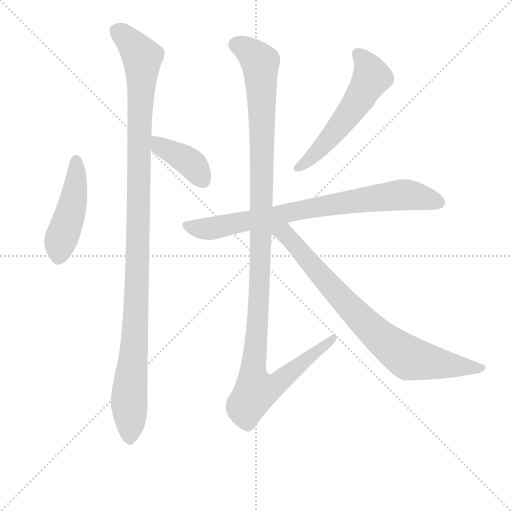
t = 0.00 s
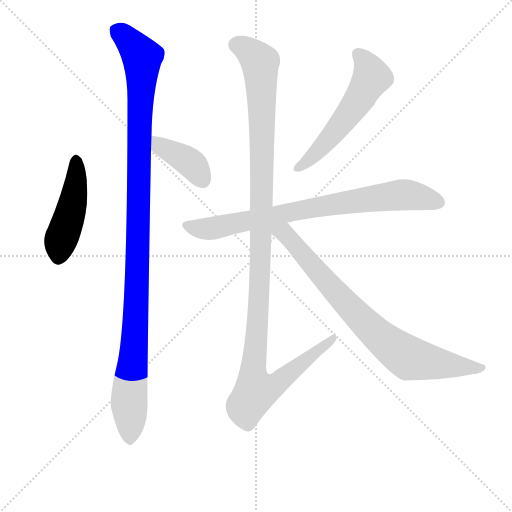
t = 1.26 s
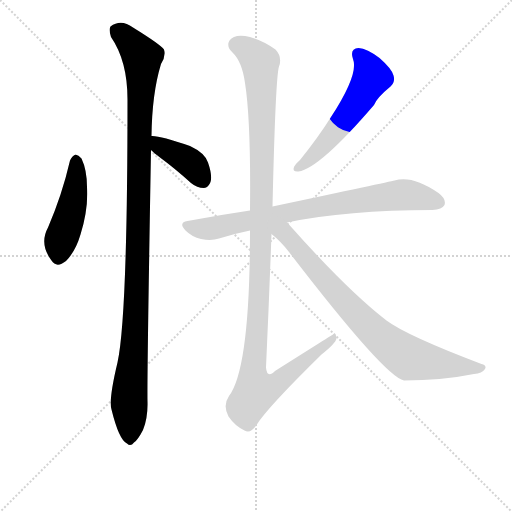
t = 2.52 s
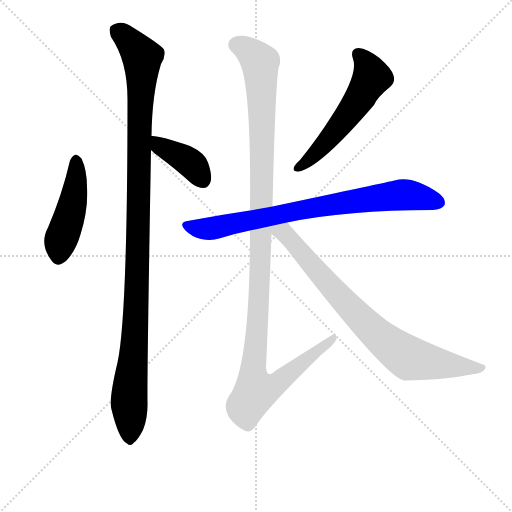
t = 3.78 s
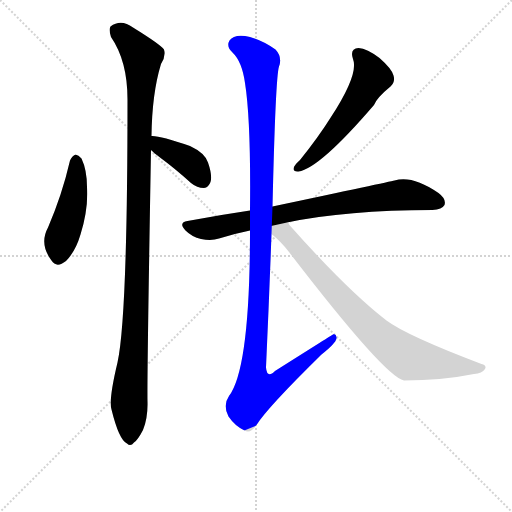
t = 5.03 s
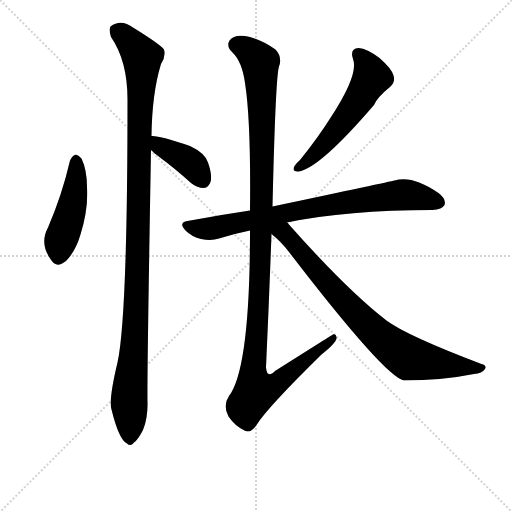
t = 6.29 s

The animated SVG that drew these frames (rendered in a browser with its animation timeline set to each time). Animation: 7 CSS @keyframes rules; one cycle of 6.29 s.

<svg version="1.1" viewBox="0 0 1024 1024" xmlns="http://www.w3.org/2000/svg">
  <g stroke="lightgray" stroke-dasharray="1,1" stroke-width="1" transform="scale(4, 4)">
    <line x1="0" y1="0" x2="256" y2="256"></line>
    <line x1="256" y1="0" x2="0" y2="256"></line>
    <line x1="128" y1="0" x2="128" y2="256"></line>
    <line x1="0" y1="128" x2="256" y2="128"></line>
  </g>
  <g transform="scale(1, -1) translate(0, -848)">
    <style type="text/css">
      
        @keyframes keyframes0 {
          from {
            stroke: blue;
            stroke-dashoffset: 453;
            stroke-width: 128;
          }
          60% {
            animation-timing-function: step-end;
            stroke: blue;
            stroke-dashoffset: 0;
            stroke-width: 128;
          }
          to {
            stroke: black;
            stroke-width: 1024;
          }
        }
        #make-me-a-hanzi-animation-0 {
          animation: keyframes0 0.61865234375s both;
          animation-delay: 0s;
          animation-timing-function: linear;
        }
      
        @keyframes keyframes1 {
          from {
            stroke: blue;
            stroke-dashoffset: 1092;
            stroke-width: 128;
          }
          78% {
            animation-timing-function: step-end;
            stroke: blue;
            stroke-dashoffset: 0;
            stroke-width: 128;
          }
          to {
            stroke: black;
            stroke-width: 1024;
          }
        }
        #make-me-a-hanzi-animation-1 {
          animation: keyframes1 1.138671875s both;
          animation-delay: 0.61865234375s;
          animation-timing-function: linear;
        }
      
        @keyframes keyframes2 {
          from {
            stroke: blue;
            stroke-dashoffset: 387;
            stroke-width: 128;
          }
          56% {
            animation-timing-function: step-end;
            stroke: blue;
            stroke-dashoffset: 0;
            stroke-width: 128;
          }
          to {
            stroke: black;
            stroke-width: 1024;
          }
        }
        #make-me-a-hanzi-animation-2 {
          animation: keyframes2 0.56494140625s both;
          animation-delay: 1.75732421875s;
          animation-timing-function: linear;
        }
      
        @keyframes keyframes3 {
          from {
            stroke: blue;
            stroke-dashoffset: 545;
            stroke-width: 128;
          }
          64% {
            animation-timing-function: step-end;
            stroke: blue;
            stroke-dashoffset: 0;
            stroke-width: 128;
          }
          to {
            stroke: black;
            stroke-width: 1024;
          }
        }
        #make-me-a-hanzi-animation-3 {
          animation: keyframes3 0.6935221354166666s both;
          animation-delay: 2.322265625s;
          animation-timing-function: linear;
        }
      
        @keyframes keyframes4 {
          from {
            stroke: blue;
            stroke-dashoffset: 768;
            stroke-width: 128;
          }
          71% {
            animation-timing-function: step-end;
            stroke: blue;
            stroke-dashoffset: 0;
            stroke-width: 128;
          }
          to {
            stroke: black;
            stroke-width: 1024;
          }
        }
        #make-me-a-hanzi-animation-4 {
          animation: keyframes4 0.875s both;
          animation-delay: 3.0157877604166665s;
          animation-timing-function: linear;
        }
      
        @keyframes keyframes5 {
          from {
            stroke: blue;
            stroke-dashoffset: 1169;
            stroke-width: 128;
          }
          79% {
            animation-timing-function: step-end;
            stroke: blue;
            stroke-dashoffset: 0;
            stroke-width: 128;
          }
          to {
            stroke: black;
            stroke-width: 1024;
          }
        }
        #make-me-a-hanzi-animation-5 {
          animation: keyframes5 1.2013346354166667s both;
          animation-delay: 3.8907877604166665s;
          animation-timing-function: linear;
        }
      
        @keyframes keyframes6 {
          from {
            stroke: blue;
            stroke-dashoffset: 775;
            stroke-width: 128;
          }
          72% {
            animation-timing-function: step-end;
            stroke: blue;
            stroke-dashoffset: 0;
            stroke-width: 128;
          }
          to {
            stroke: black;
            stroke-width: 1024;
          }
        }
        #make-me-a-hanzi-animation-6 {
          animation: keyframes6 0.8806966145833334s both;
          animation-delay: 5.092122395833333s;
          animation-timing-function: linear;
        }
      
    </style>
    
      <path d="M 140 527 Q 124 458 96 393 Q 78 360 103 327 Q 113 311 132 326 Q 151 345 161 379 Q 177 431 174 474 Q 174 508 163 531 Q 157 538 151 539 Q 144 536 140 527 Z" fill="lightgray"></path>
    
      <path d="M 303 576 Q 304 661 322 720 Q 332 735 328 749 Q 321 759 266 793 Q 242 811 221 795 Q 217 789 222 774 Q 255 726 255 649 Q 255 214 235 123 Q 217 48 223 29 Q 238 -32 254 -39 Q 261 -46 268 -37 Q 275 -33 286 -12 Q 296 13 295 45 Q 294 94 302 548 L 303 576 Z" fill="lightgray"></path>
    
      <path d="M 302 548 Q 308 542 320 533 Q 350 511 382 482 Q 394 472 408 472 Q 417 473 421 484 Q 425 497 416 523 Q 410 542 380 556 Q 320 577 303 576 C 273 577 280 569 302 548 Z" fill="lightgray"></path>
    
      <path d="M 706 730 Q 718 700 662 614 Q 637 574 600 528 Q 590 519 588 514 Q 584 504 597 505 Q 639 511 748 638 Q 754 653 781 675 Q 791 684 787 697 Q 784 710 759 732 Q 734 751 717 752 Q 699 751 706 730 Z" fill="lightgray"></path>
    
      <path d="M 574 403 Q 694 428 865 428 Q 884 429 889 438 Q 893 450 877 462 Q 825 498 789 487 Q 777 484 545 435 L 500 427 Q 439 418 375 406 Q 356 403 371 387 Q 384 374 402 370 Q 423 366 438 371 Q 466 380 500 387 L 574 403 Z" fill="lightgray"></path>
    
      <path d="M 545 435 Q 551 694 558 715 Q 565 734 551 749 Q 526 767 500 774 Q 469 781 459 767 Q 452 755 465 743 Q 484 725 490 682 Q 502 606 500 427 L 500 387 Q 500 111 458 56 Q 445 37 457 15 Q 470 -4 489 -13 Q 501 -20 513 -2 Q 534 32 643 139 Q 671 161 673 171 Q 674 178 668 180 Q 667 180 550 106 Q 534 90 532 113 Q 538 243 543 380 L 545 435 Z" fill="lightgray"></path>
    
      <path d="M 543 380 Q 562 365 578 344 Q 770 94 808 87 Q 884 87 948 100 Q 964 101 970 110 Q 974 117 963 120 Q 813 177 773 207 Q 695 267 577 400 Q 576 403 574 403 C 545 435 520 400 543 380 Z" fill="lightgray"></path>
    
    
      <clipPath id="make-me-a-hanzi-clip-0">
        <path d="M 140 527 Q 124 458 96 393 Q 78 360 103 327 Q 113 311 132 326 Q 151 345 161 379 Q 177 431 174 474 Q 174 508 163 531 Q 157 538 151 539 Q 144 536 140 527 Z"></path>
      </clipPath>
      <path clip-path="url(#make-me-a-hanzi-clip-0)" d="M 153 529 L 145 439 L 120 363 L 118 336" fill="none" id="make-me-a-hanzi-animation-0" stroke-dasharray="325 650" stroke-linecap="round"></path>
    
      <clipPath id="make-me-a-hanzi-clip-1">
        <path d="M 303 576 Q 304 661 322 720 Q 332 735 328 749 Q 321 759 266 793 Q 242 811 221 795 Q 217 789 222 774 Q 255 726 255 649 Q 255 214 235 123 Q 217 48 223 29 Q 238 -32 254 -39 Q 261 -46 268 -37 Q 275 -33 286 -12 Q 296 13 295 45 Q 294 94 302 548 L 303 576 Z"></path>
      </clipPath>
      <path clip-path="url(#make-me-a-hanzi-clip-1)" d="M 233 788 L 262 764 L 284 734 L 275 294 L 258 50 L 259 -26" fill="none" id="make-me-a-hanzi-animation-1" stroke-dasharray="964 1928" stroke-linecap="round"></path>
    
      <clipPath id="make-me-a-hanzi-clip-2">
        <path d="M 302 548 Q 308 542 320 533 Q 350 511 382 482 Q 394 472 408 472 Q 417 473 421 484 Q 425 497 416 523 Q 410 542 380 556 Q 320 577 303 576 C 273 577 280 569 302 548 Z"></path>
      </clipPath>
      <path clip-path="url(#make-me-a-hanzi-clip-2)" d="M 307 569 L 319 556 L 381 522 L 406 488" fill="none" id="make-me-a-hanzi-animation-2" stroke-dasharray="259 518" stroke-linecap="round"></path>
    
      <clipPath id="make-me-a-hanzi-clip-3">
        <path d="M 706 730 Q 718 700 662 614 Q 637 574 600 528 Q 590 519 588 514 Q 584 504 597 505 Q 639 511 748 638 Q 754 653 781 675 Q 791 684 787 697 Q 784 710 759 732 Q 734 751 717 752 Q 699 751 706 730 Z"></path>
      </clipPath>
      <path clip-path="url(#make-me-a-hanzi-clip-3)" d="M 716 739 L 728 728 L 744 694 L 666 579 L 635 544 L 596 513" fill="none" id="make-me-a-hanzi-animation-3" stroke-dasharray="417 834" stroke-linecap="round"></path>
    
      <clipPath id="make-me-a-hanzi-clip-4">
        <path d="M 574 403 Q 694 428 865 428 Q 884 429 889 438 Q 893 450 877 462 Q 825 498 789 487 Q 777 484 545 435 L 500 427 Q 439 418 375 406 Q 356 403 371 387 Q 384 374 402 370 Q 423 366 438 371 Q 466 380 500 387 L 574 403 Z"></path>
      </clipPath>
      <path clip-path="url(#make-me-a-hanzi-clip-4)" d="M 374 396 L 428 392 L 616 432 L 801 458 L 878 443" fill="none" id="make-me-a-hanzi-animation-4" stroke-dasharray="640 1280" stroke-linecap="round"></path>
    
      <clipPath id="make-me-a-hanzi-clip-5">
        <path d="M 545 435 Q 551 694 558 715 Q 565 734 551 749 Q 526 767 500 774 Q 469 781 459 767 Q 452 755 465 743 Q 484 725 490 682 Q 502 606 500 427 L 500 387 Q 500 111 458 56 Q 445 37 457 15 Q 470 -4 489 -13 Q 501 -20 513 -2 Q 534 32 643 139 Q 671 161 673 171 Q 674 178 668 180 Q 667 180 550 106 Q 534 90 532 113 Q 538 243 543 380 L 545 435 Z"></path>
      </clipPath>
      <path clip-path="url(#make-me-a-hanzi-clip-5)" d="M 473 759 L 515 730 L 522 692 L 525 450 L 518 246 L 506 105 L 511 65 L 558 84 L 670 175" fill="none" id="make-me-a-hanzi-animation-5" stroke-dasharray="1041 2082" stroke-linecap="round"></path>
    
      <clipPath id="make-me-a-hanzi-clip-6">
        <path d="M 543 380 Q 562 365 578 344 Q 770 94 808 87 Q 884 87 948 100 Q 964 101 970 110 Q 974 117 963 120 Q 813 177 773 207 Q 695 267 577 400 Q 576 403 574 403 C 545 435 520 400 543 380 Z"></path>
      </clipPath>
      <path clip-path="url(#make-me-a-hanzi-clip-6)" d="M 553 392 L 584 367 L 698 234 L 750 182 L 803 141 L 818 131 L 878 120 L 962 112" fill="none" id="make-me-a-hanzi-animation-6" stroke-dasharray="647 1294" stroke-linecap="round"></path>
    
  </g>
</svg>
